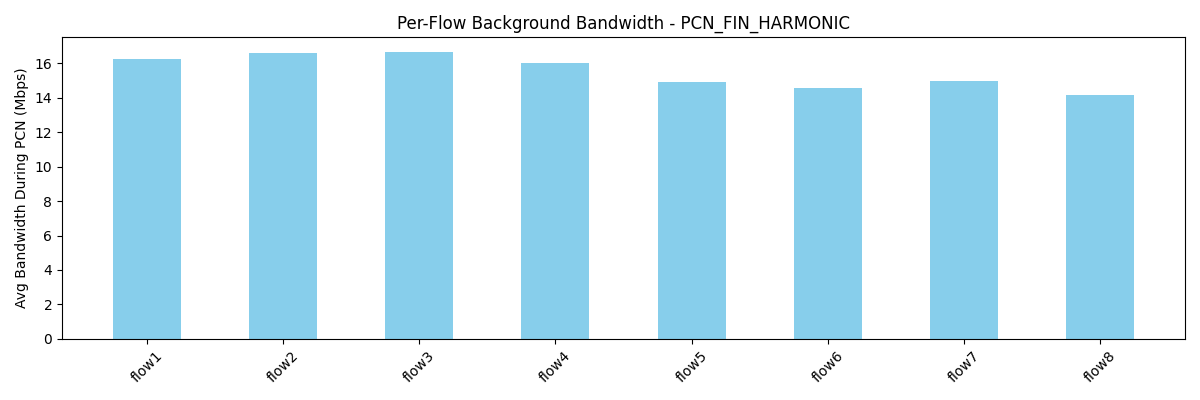

Source data for this figure (header and first rows):
flow, avg_bw_before, avg_bw_during, avg_bw_after
flow1, 25.46, 16.24, 
flow2, 27.97, 16.61, 
flow3, 28.02, 16.68, 
flow4, 24.29, 16.03, 
flow5, 22.39, 14.94, 
flow6, 22.04, 14.6, 
flow7, 23.8, 14.97, 
flow8, 19.41, 14.19, 
